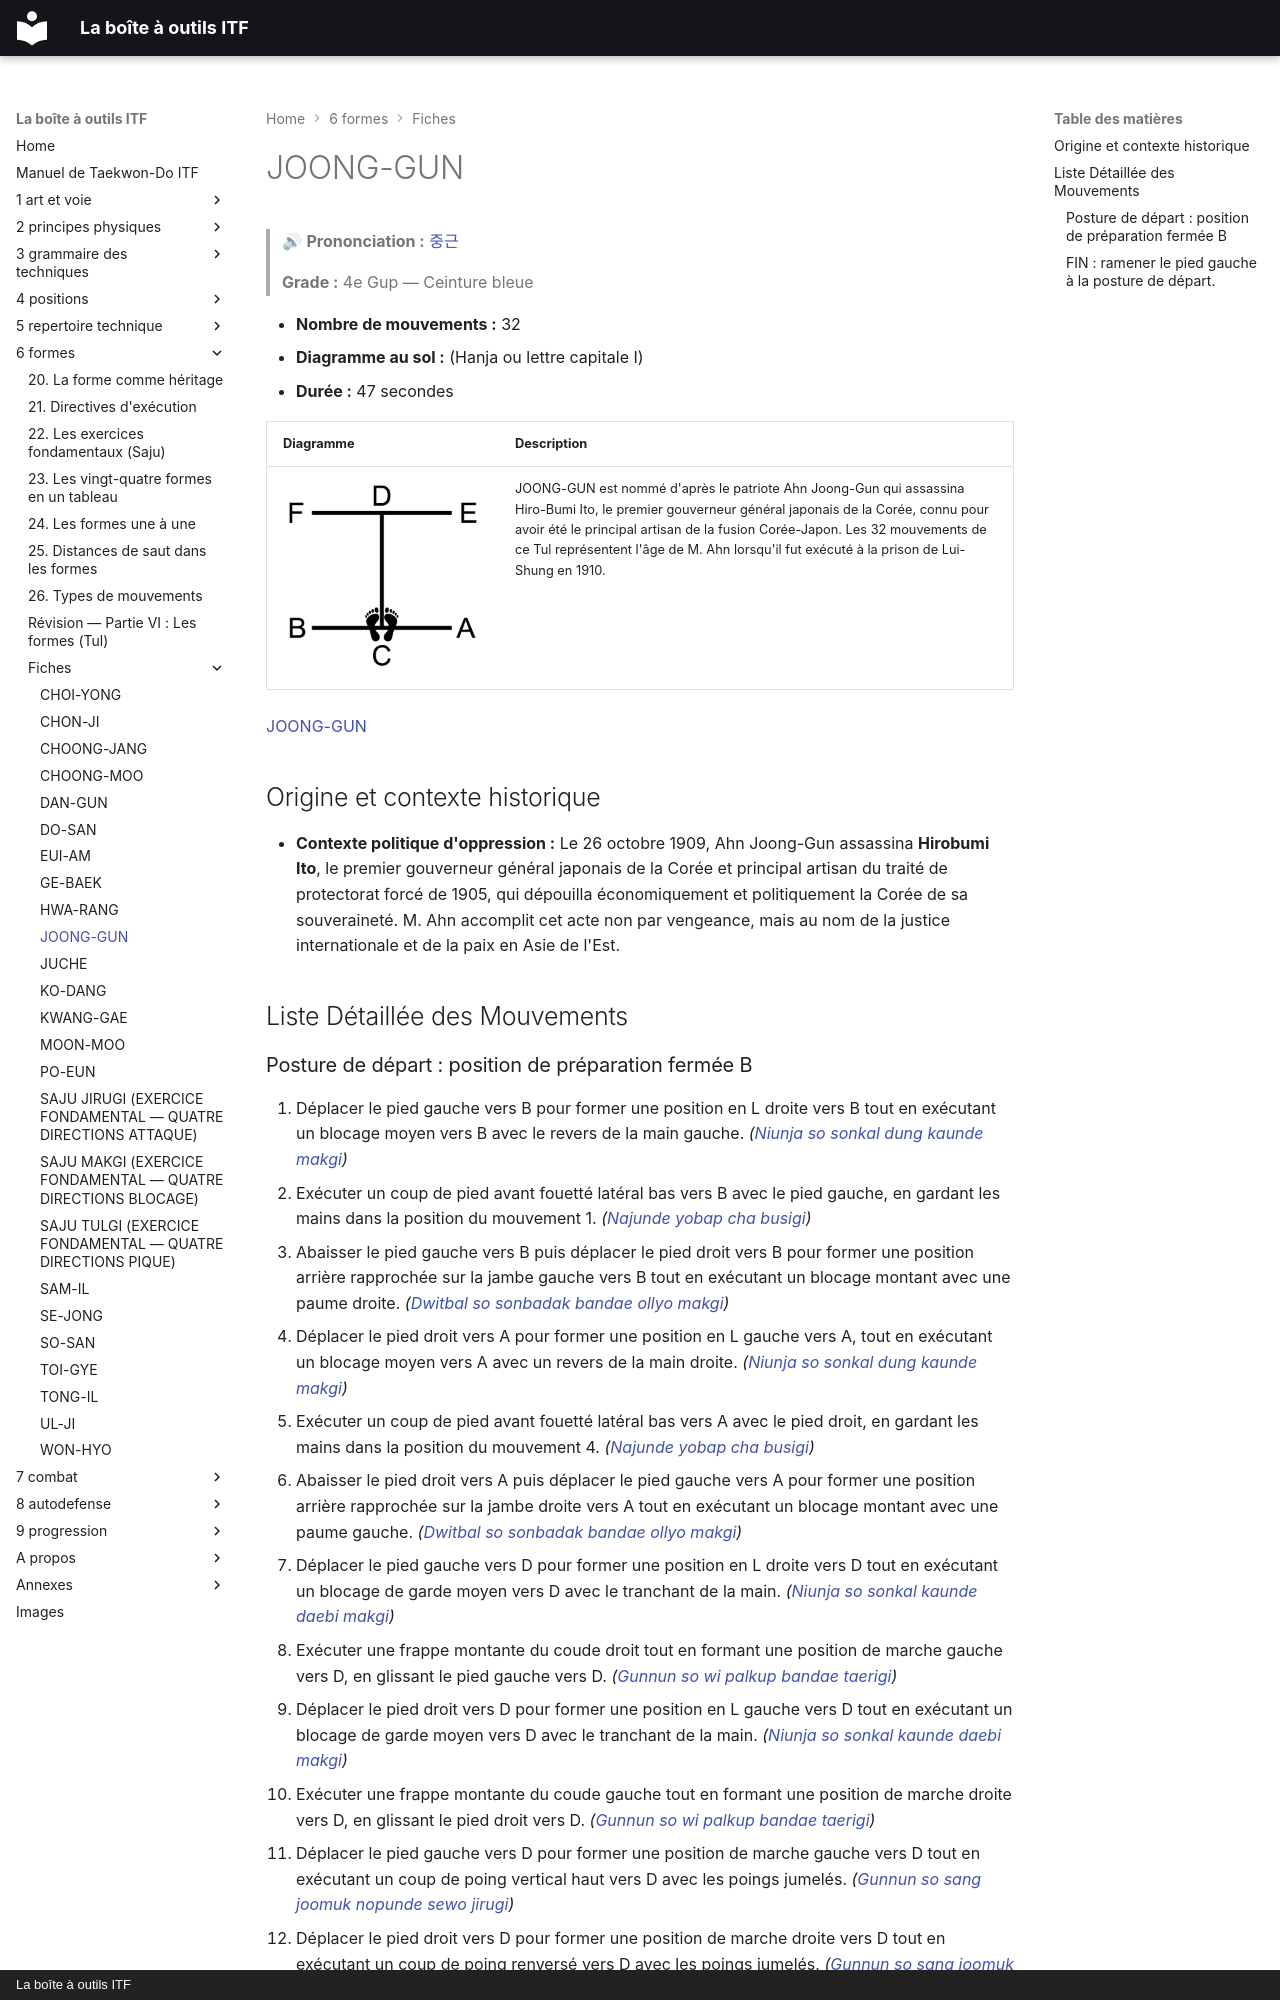

repository: yvmori1/La-boite-outils-ITF · page: 6-formes/fiches/joong-gun/index.html · generator: mkdocs · copyright: La boîte à outils ITF

# JOONG-GUN

> 🔊 **Prononciation :** [중근](../../audio/tul/joong-gun.m4a)

> **Grade :** 4e Gup — Ceinture bleue

* **Nombre de mouvements :** 32
* **Diagramme au sol :** (Hanja ou lettre capitale I)
* **Durée :** 47 secondes

| Diagramme | Description |
| ------ | ------ |
| ![**I**](../../images/tul/joong-gun.png) | JOONG-GUN est nommé d'après le patriote Ahn Joong-Gun qui assassina Hiro-Bumi Ito, le premier gouverneur général japonais de la Corée, connu pour avoir été le principal artisan de la fusion Corée-Japon. Les 32 mouvements de ce Tul représentent l'âge de M. Ahn lorsqu'il fut exécuté à la prison de Lui-Shung en 1910. |

[JOONG-GUN](https://vimeo.com/95926168)

## Origine et contexte historique

* **Contexte politique d'oppression :** Le 26 octobre 1909, Ahn Joong-Gun assassina **Hirobumi Ito**, le premier gouverneur général japonais de la Corée et principal artisan du traité de protectorat forcé de 1905, qui dépouilla économiquement et politiquement la Corée de sa souveraineté. M. Ahn accomplit cet acte non par vengeance, mais au nom de la justice internationale et de la paix en Asie de l'Est.

## Liste Détaillée des Mouvements
